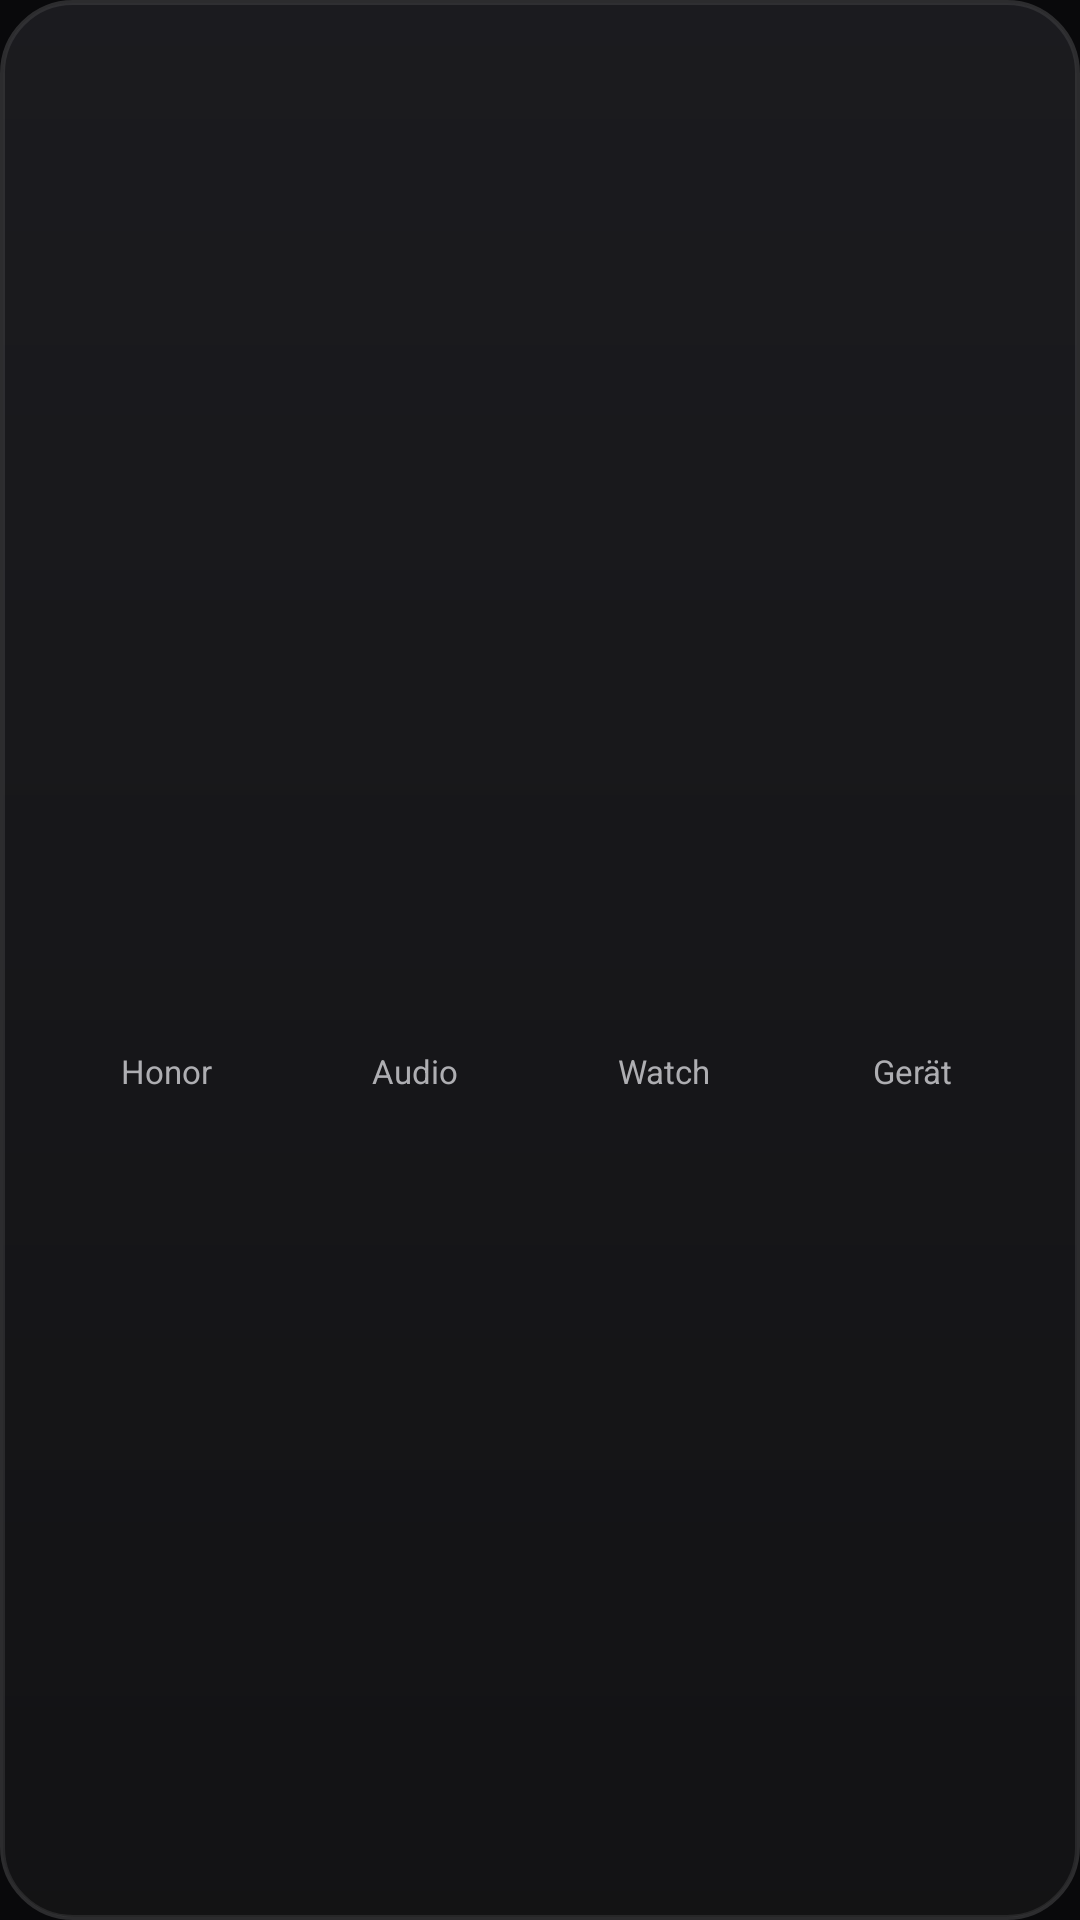

Layout XML and referenced resources for this Android screen:
<!-- AndroidManifest.xml: application theme Theme.Ios27Widgets -->
<!-- res/layout/widget_battery_medium.xml -->
<?xml version="1.0" encoding="utf-8"?>
<LinearLayout xmlns:android="http://schemas.android.com/apk/res/android"
    android:id="@+id/widget_root"
    android:layout_width="match_parent"
    android:layout_height="match_parent"
    android:background="@drawable/bg_ios_widget"
    android:orientation="horizontal"
    android:padding="14dp">

    <LinearLayout
        android:layout_width="0dp"
        android:layout_height="match_parent"
        android:layout_weight="1"
        android:gravity="center"
        android:orientation="vertical">
        <ImageView android:id="@+id/bat_ring_1" android:layout_width="68dp" android:layout_height="68dp" android:scaleType="fitCenter" />
        <TextView android:id="@+id/bat_name_1" android:layout_width="wrap_content" android:layout_height="wrap_content" android:layout_marginTop="6dp" android:ellipsize="end" android:maxLines="1" android:text="Honor" android:textColor="#AEAEB2" android:textSize="11sp" />
    </LinearLayout>

    <LinearLayout
        android:layout_width="0dp"
        android:layout_height="match_parent"
        android:layout_weight="1"
        android:gravity="center"
        android:orientation="vertical">
        <ImageView android:id="@+id/bat_ring_2" android:layout_width="68dp" android:layout_height="68dp" android:scaleType="fitCenter" />
        <TextView android:id="@+id/bat_name_2" android:layout_width="wrap_content" android:layout_height="wrap_content" android:layout_marginTop="6dp" android:ellipsize="end" android:maxLines="1" android:text="Audio" android:textColor="#AEAEB2" android:textSize="11sp" />
    </LinearLayout>

    <LinearLayout
        android:layout_width="0dp"
        android:layout_height="match_parent"
        android:layout_weight="1"
        android:gravity="center"
        android:orientation="vertical">
        <ImageView android:id="@+id/bat_ring_3" android:layout_width="68dp" android:layout_height="68dp" android:scaleType="fitCenter" />
        <TextView android:id="@+id/bat_name_3" android:layout_width="wrap_content" android:layout_height="wrap_content" android:layout_marginTop="6dp" android:ellipsize="end" android:maxLines="1" android:text="Watch" android:textColor="#AEAEB2" android:textSize="11sp" />
    </LinearLayout>

    <LinearLayout
        android:layout_width="0dp"
        android:layout_height="match_parent"
        android:layout_weight="1"
        android:gravity="center"
        android:orientation="vertical">
        <ImageView android:id="@+id/bat_ring_4" android:layout_width="68dp" android:layout_height="68dp" android:scaleType="fitCenter" />
        <TextView android:id="@+id/bat_name_4" android:layout_width="wrap_content" android:layout_height="wrap_content" android:layout_marginTop="6dp" android:ellipsize="end" android:maxLines="1" android:text="Gerät" android:textColor="#AEAEB2" android:textSize="11sp" />
    </LinearLayout>
</LinearLayout>
<!-- resources referenced by this layout -->
<resources>
  <!-- drawable bg_ios_widget (drawable) -->
  <?xml version="1.0" encoding="utf-8"?>
  <layer-list xmlns:android="http://schemas.android.com/apk/res/android">
      
      <item>
          <shape android:shape="rectangle">
              <gradient
                  android:angle="270"
                  android:startColor="#ED1C1C20"
                  android:endColor="#EB131315" />
              <corners android:radius="24dp" />
              <stroke
                  android:width="1dp"
                  android:color="#2C2C2E" />
          </shape>
      </item>
      
      <item android:top="1dp" android:left="1dp" android:right="1dp" android:bottom="1dp">
          <shape android:shape="rectangle">
              <corners android:radius="23dp" />
              <stroke
                  android:width="0.6dp"
                  android:color="#16FFFFFF" />
          </shape>
      </item>
  </layer-list>
  <style name="Theme.Ios27Widgets" parent="Theme.Material3.Dark.NoActionBar">
          <item name="android:windowBackground">@color/ios_bg_screen</item>
          <item name="android:statusBarColor">@color/ios_bg_screen</item>
          <item name="android:navigationBarColor">@color/ios_bg_screen</item>
      </style>
  <color name="ios_bg_screen">#09090B</color>
</resources>
